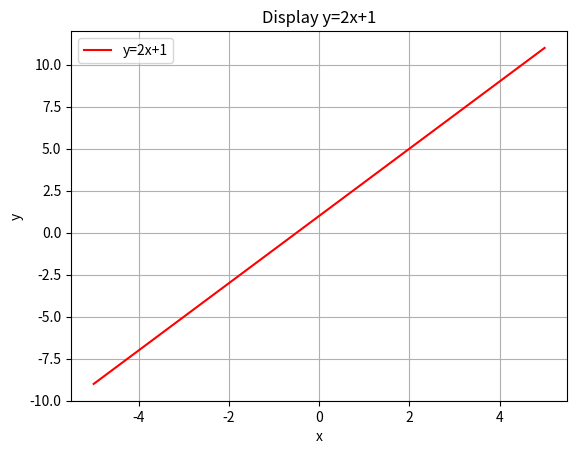

This chart was generated by the following Python code:

import numpy as np
import matplotlib.pyplot as plt

x = np.linspace(-5,5,100) # sample random -5,5 by 100 datas

print(x)

# linear regression
a = 2
b = 1
y = a*x + b

plt.plot(x,y,'-r',label='y=2x+1')
plt.xlabel('x')
plt.ylabel('y')
plt.legend(loc="upper left")
plt.title("Display y=2x+1")
plt.grid()
plt.show()